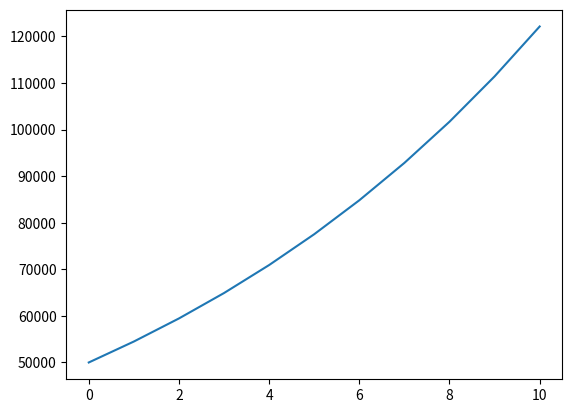

Write the Python code that produced this figure.
#!/usr/bin/env python3
# -*- coding: utf-8 -*-
"""
Created on Sun Mar 27 10:44:57 2022

@author: wst
"""

import matplotlib.pyplot as plt


def get_capital_total(capital_constant, capital_variable, surplus_value):
    return capital_constant + capital_variable + surplus_value


def get_surplus_value(capital_variable, surplus_value_rate):
    return capital_variable * surplus_value_rate


def get_reinvest_capital(surplus_value, rate_reinvest_capital):
    return surplus_value * rate_reinvest_capital


surplus_value_rate = 0.50
surplus_value_rate_reinvest = 0.45  # decide if it is expand reproduction
rate_reinvest_variable = 0.45
rate_reinvest_constant = 1.00 - rate_reinvest_variable

print(
    "\nsurplus_value_rate:",
    surplus_value_rate,
    "\nsurplus_value_rate_reinvest:",
    surplus_value_rate_reinvest,
    "\nrate_reinvest_variable:",
    rate_reinvest_variable,
    "\nrate_reinvest_constant:",
    rate_reinvest_constant,
)

capital_constant = 30000
capital_variable = 20000
surplus_value = 0
production_period = 10
total_capitals = [get_capital_total(capital_constant, capital_variable, surplus_value)]

for period in range(1, production_period + 1):
    print("\nperiod:", period)
    # in the viewpoint of this new production but not reproduction, there is no surplus value now.
    surplus_value = 0
    capital_orig = get_capital_total(capital_constant, capital_variable, surplus_value)
    print("capital_orig:", capital_orig)

    surplus_value_gross = get_surplus_value(capital_variable, surplus_value_rate)
    print("surplus_value_gross:", surplus_value_gross)
    rate_profit = surplus_value_gross / capital_orig
    print("rate_profit:", rate_profit)

    print("\ncapital_constant:", capital_constant)
    surplus_value_gross_capital_constant_shared = surplus_value_gross * (
        capital_constant / capital_orig
    )
    print(
        "surplus_value_gross_capital_constant_shared:",
        surplus_value_gross_capital_constant_shared,
    )
    surplus_value_gross_rate_capital_constant_shared = (
        surplus_value_gross_capital_constant_shared / capital_constant
    )
    print(
        "surplus_value_gross_rate_capital_constant_shared:",
        surplus_value_gross_rate_capital_constant_shared,
    )

    income_capitalist = surplus_value_gross * (1.00 - surplus_value_rate_reinvest)
    surplus_value = surplus_value_gross - income_capitalist
    print("surplus_value:", surplus_value)

    capital_now = get_capital_total(capital_constant, capital_variable, surplus_value)
    print("capital_now:", capital_now)
    total_capitals.append(capital_now)

    reinvest_variable = get_reinvest_capital(surplus_value, rate_reinvest_variable)
    capital_variable = capital_variable + reinvest_variable
    reinvest_constant = get_reinvest_capital(surplus_value, rate_reinvest_constant)
    capital_constant = capital_constant + reinvest_constant

plt.plot(range(0, production_period + 1), total_capitals)
